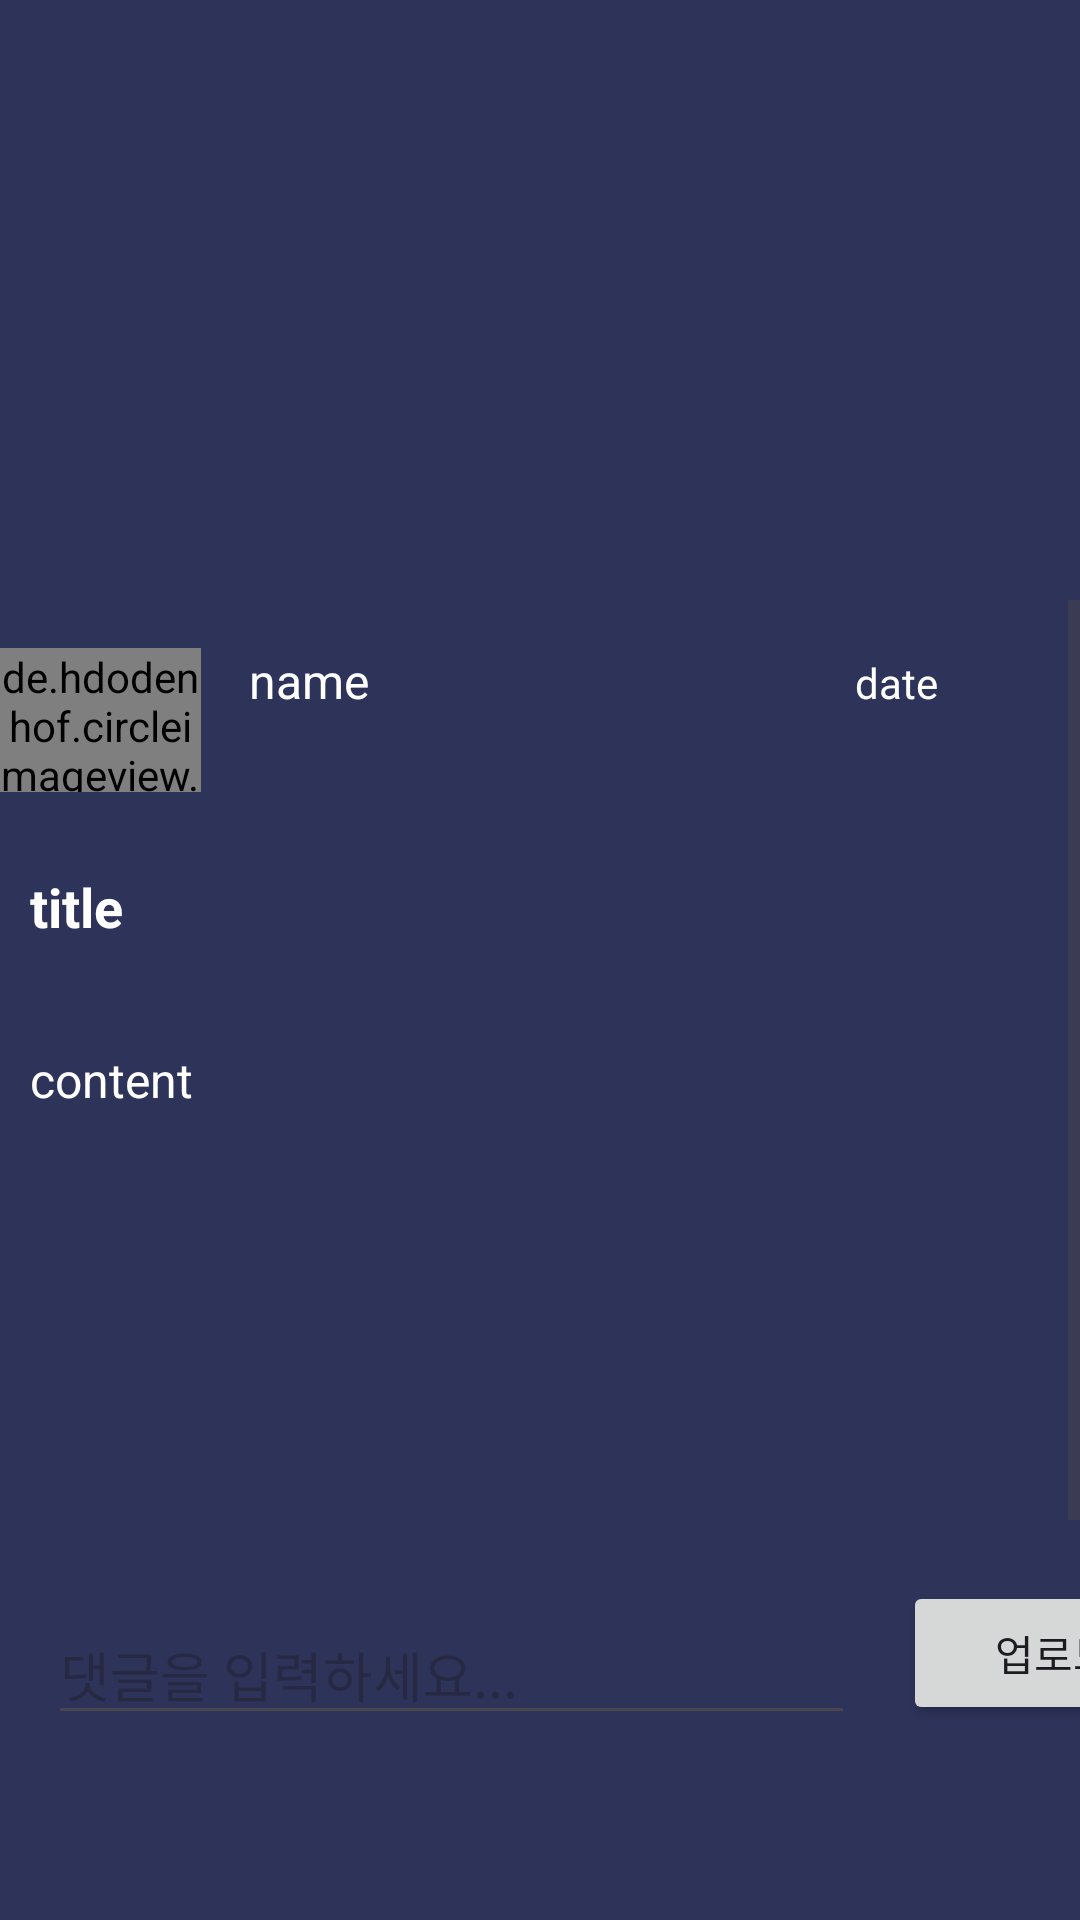

Reconstruct the res/layout file that produces this screen, plus the resources it refers to.
<!-- AndroidManifest.xml: application theme Theme.SS505 -->
<!-- res/layout/fragment_post_detail.xml -->
<layout xmlns:android="http://schemas.android.com/apk/res/android"
    xmlns:app="http://schemas.android.com/apk/res-auto">

    <data>
        <variable
            name="post"
            type="com.seoulWomenTech.ss505.PostClass" />

        <variable
            name="user"
            type="com.seoulWomenTech.ss505.UserInfo" />

        <variable
            name="postImageUrls"
            type="java.util.List&lt;java.lang.String&gt;"/>
    </data>

    <LinearLayout
        android:layout_width="match_parent"
        android:layout_height="match_parent"
        android:orientation="vertical">

        <androidx.recyclerview.widget.RecyclerView
            android:id="@+id/recyclerViewPostImages"
            android:layout_width="match_parent"
            android:layout_height="200dp"
            android:orientation="horizontal"
            app:layoutManager="androidx.recyclerview.widget.LinearLayoutManager" />

        <ScrollView
            android:layout_width="match_parent"
            android:layout_height="match_parent">

            <LinearLayout
                android:layout_width="match_parent"
                android:layout_height="wrap_content"
                android:orientation="vertical" >

                <LinearLayout
                    android:layout_width="match_parent"
                    android:layout_height="wrap_content"
                    android:layout_marginTop="16dp"
                    android:orientation="horizontal">

                    <de.hdodenhof.circleimageview.CircleImageView
                        android:id="@+id/imageViewUser"
                        android:layout_width="67dp"
                        android:layout_height="match_parent"
                        android:layout_marginEnd="16dp"
                        android:scaleType="centerCrop"
                        android:src="@color/cardview_dark_background" />

                    <TextView
                        android:id="@+id/textViewUserName"
                        android:layout_width="75dp"
                        android:layout_height="match_parent"
                        android:text="name"
                        android:textSize="16sp"
                        android:textColor="@color/white"/>

                    <TextView
                        android:layout_width="0dp"
                        android:layout_height="wrap_content"
                        android:layout_weight="1" />

                    <TextView
                        android:id="@+id/textViewPostDate"
                        android:layout_width="75dp"
                        android:layout_height="48dp"
                        android:text="date"
                        android:textSize="14sp"
                        android:textColor="@color/white"/>

                </LinearLayout>

                <LinearLayout
                    android:layout_width="match_parent"
                    android:layout_height="match_parent"
                    android:orientation="vertical"
                    android:padding="10dp">

                    <TextView
                        android:id="@+id/textViewPostTitle"
                        android:layout_width="match_parent"
                        android:layout_height="51dp"
                        android:layout_marginTop="16dp"
                        android:text="title"
                        android:textColor="@color/white"
                        android:textSize="18sp"
                        android:textStyle="bold" />

                    <TextView
                        android:id="@+id/textViewPostContent"
                        android:layout_width="match_parent"
                        android:layout_height="152dp"
                        android:layout_marginTop="8dp"
                        android:text="content"
                        android:textColor="@color/white"
                        android:textSize="16sp" />
                </LinearLayout>

                <LinearLayout
                    android:id="@+id/layoutComment"
                    android:layout_width="match_parent"
                    android:layout_height="match_parent"
                    android:orientation="vertical"
                    android:visibility="visible">

                    <LinearLayout
                        android:layout_width="match_parent"
                        android:layout_height="wrap_content"
                        android:layout_marginTop="16dp"
                        android:orientation="horizontal">

                        <EditText
                            android:id="@+id/editTextComment"
                            android:layout_width="269dp"
                            android:layout_height="wrap_content"
                            android:layout_marginStart="16dp"
                            android:layout_marginTop="8dp"
                            android:layout_marginEnd="16dp"
                            android:hint="댓글을 입력하세요..." />

                        <Button
                            android:id="@+id/buttonAddComment"
                            android:layout_width="100dp"
                            android:layout_height="wrap_content"
                            android:layout_gravity="center_horizontal"
                            android:layout_marginTop="16dp"
                            android:text="업로드" />
                    </LinearLayout>

                    <androidx.recyclerview.widget.RecyclerView
                        android:id="@+id/recyclerViewComment"
                        android:layout_width="match_parent"
                        android:layout_height="240dp"
                        android:orientation="vertical"
                        app:layoutManager="androidx.recyclerview.widget.LinearLayoutManager" />
                </LinearLayout>

            </LinearLayout>
        </ScrollView>

        

    </LinearLayout>
</layout>
<!-- resources referenced by this layout -->
<resources>
  <style name="Theme.SS505" parent="Base.Theme.SS505" />
  <style name="Base.Theme.SS505" parent="Theme.Material3.DayNight.NoActionBar">
          
  
          
          <item name="colorPrimary">#7C89F2</item>
          <item name="android:windowBackground">#2E335A</item>
  
          
          <item name="android:statusBarColor">@color/material_dynamic_tertiary99</item>
  
          
          <item name="android:windowLightStatusBar">true</item>
  
  
      </style>
  <!-- not gathered from this repository: default colours our renderer supplied (Android Studio template values) -->
  <color name="white">#FFFFFFFF</color>
</resources>
